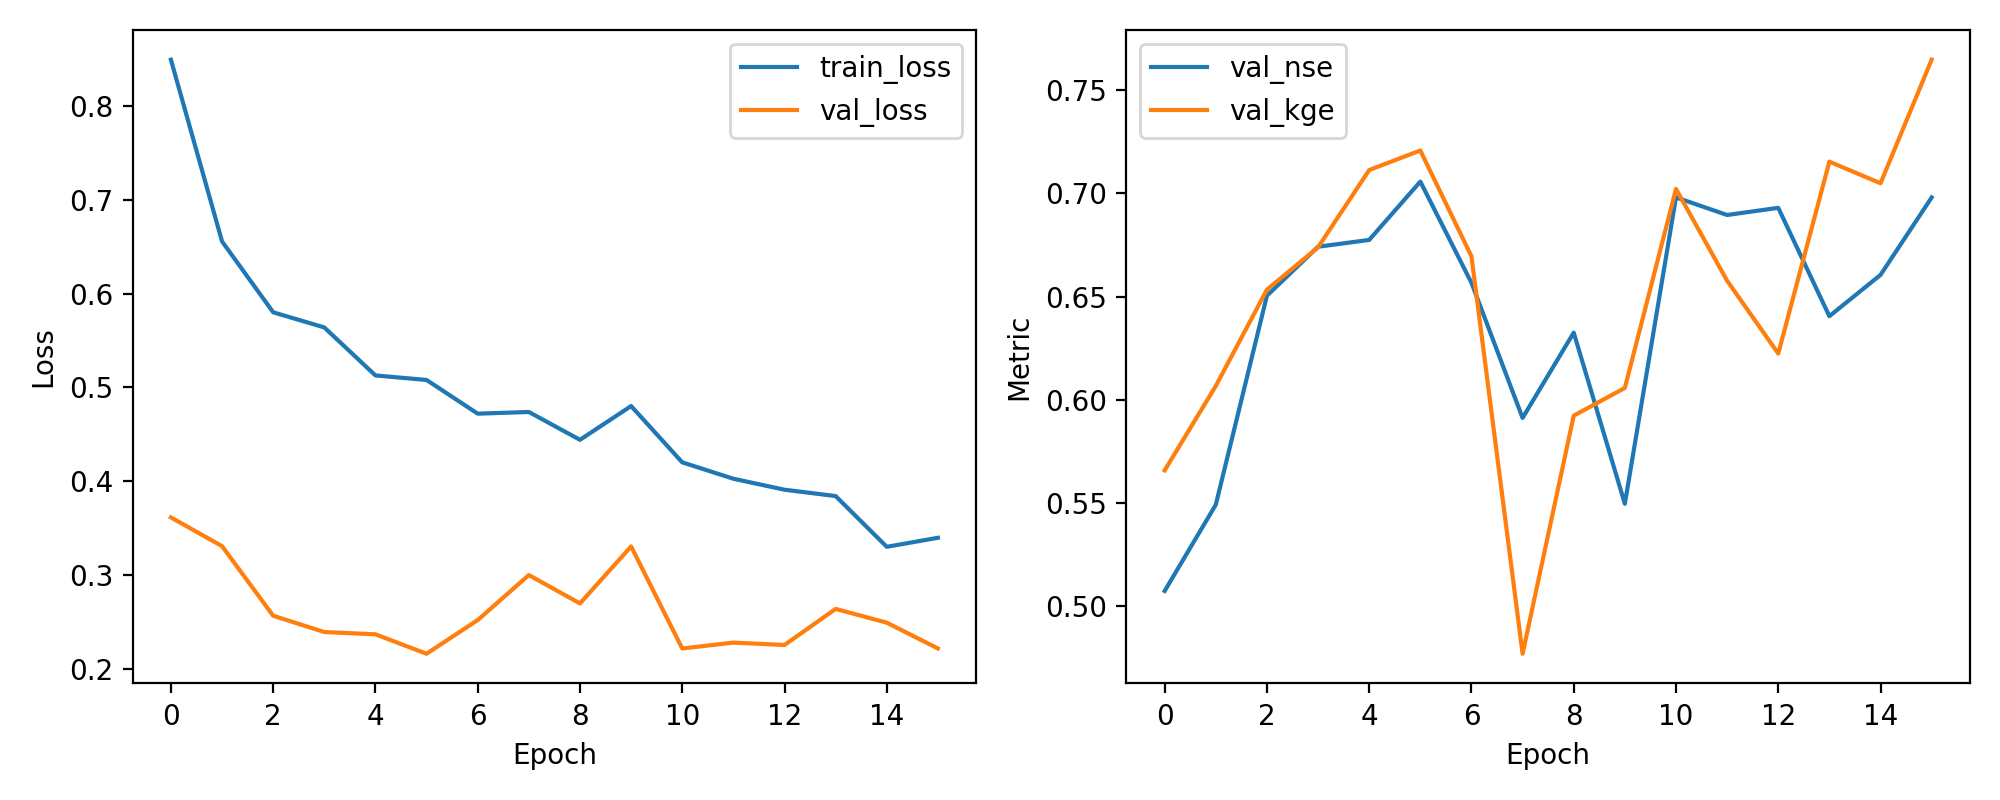

The file beside this chart, header and first rows:
epoch, train_loss, val_loss, val_nse, val_kge
1, 0.8496, 0.3613, 0.5075, 0.5659
2, 0.6557, 0.3307, 0.5493, 0.6067
3, 0.5801, 0.2564, 0.6504, 0.6534
4, 0.564, 0.2391, 0.6742, 0.6739
5, 0.5128, 0.2366, 0.6775, 0.7113
6, 0.5079, 0.2159, 0.7057, 0.7208
7, 0.472, 0.2519, 0.6567, 0.6695
8, 0.4738, 0.2999, 0.5913, 0.4771
9, 0.4441, 0.2696, 0.6326, 0.5924
10, 0.4801, 0.3304, 0.5497, 0.6058
11, 0.4201, 0.2215, 0.6981, 0.7021
12, 0.4026, 0.2278, 0.6895, 0.6577
13, 0.3909, 0.2252, 0.693, 0.6224
14, 0.3841, 0.2637, 0.6405, 0.7154
15, 0.33, 0.2491, 0.6605, 0.7049
16, 0.3396, 0.2216, 0.698, 0.7647
